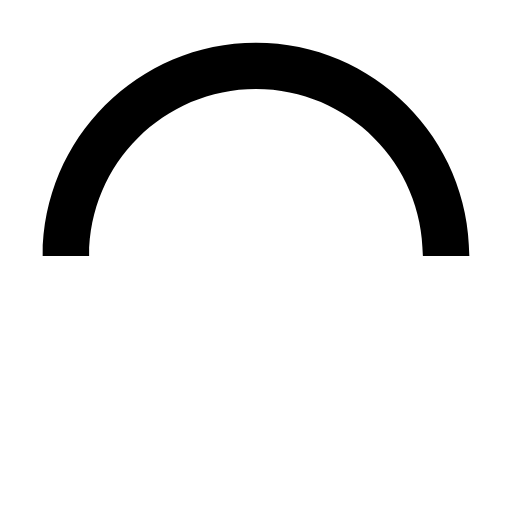
t = 0.00 s
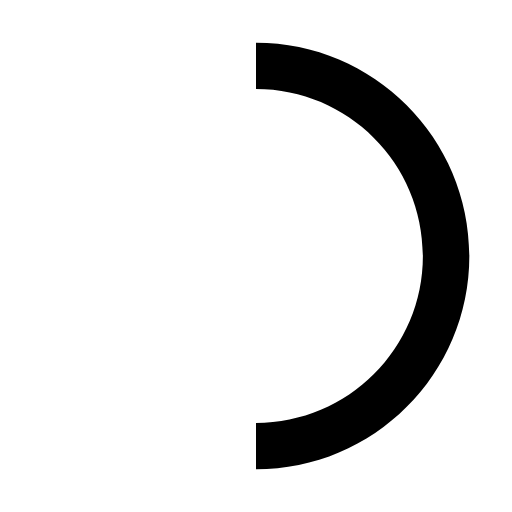
t = 0.25 s
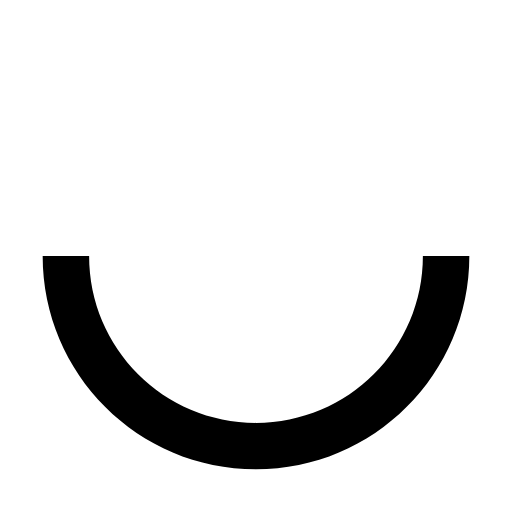
t = 0.50 s
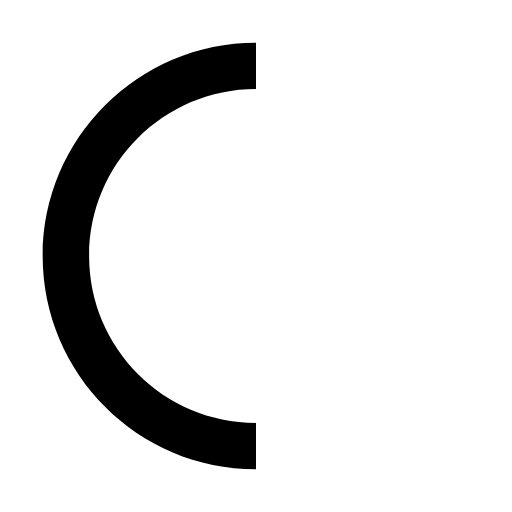
t = 0.75 s

The animated SVG that drew these frames (rendered in a browser with its animation timeline set to each time). Animation: 1 SMIL element (animateTransform=1); one cycle of 1.00 s, repeats indefinitely.

<svg xmlns="http://www.w3.org/2000/svg" viewBox="0 0 24 24"><path d="m22 12c0-5.522668-4.476797-10-10-10-5.522668 0-10 4.477332-10 10h2.17738c0-4.31997 3.502114-7.82262 7.82262-7.82262 4.320505 0 7.82262 3.502114 7.82262 7.82262z"><animateTransform attributeName="transform" attributeType="xml" dur="1s" from="0 12 12" repeatCount="indefinite" to="360 12 12" type="rotate"/></path></svg>
